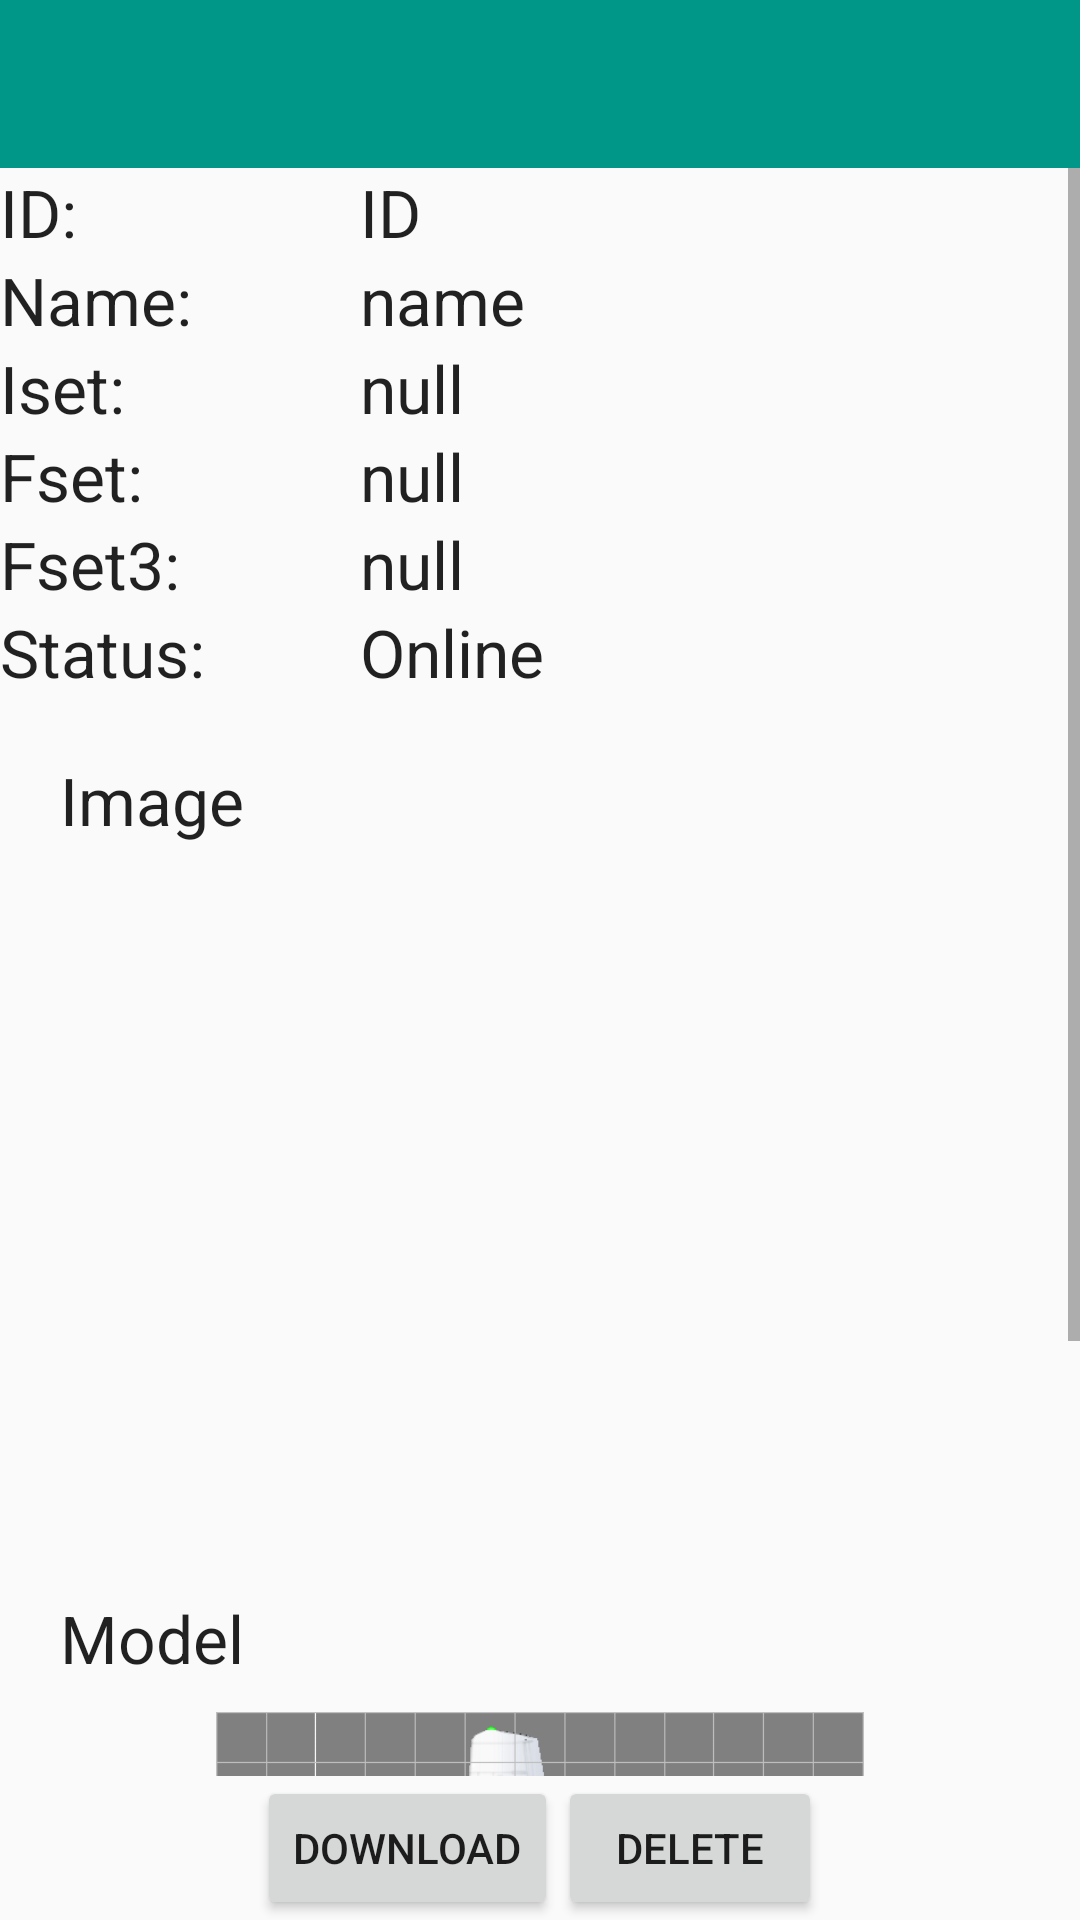

Layout XML and referenced resources for this Android screen:
<!-- AndroidManifest.xml: application theme AppTheme -->
<!-- res/layout/dialog_marker_detail.xml -->
<?xml version="1.0" encoding="utf-8"?>
<RelativeLayout xmlns:android="http://schemas.android.com/apk/res/android"
    android:layout_width="match_parent"
    android:layout_height="match_parent">
    <include layout="@layout/toolbar"
        android:id="@+id/include" />
    <ScrollView
        android:layout_width="match_parent"
        android:layout_height="match_parent"
        android:layout_above="@+id/linearLayout2"
        android:layout_below="@+id/include">

        <LinearLayout
            android:layout_width="match_parent"
            android:layout_height="wrap_content"
            android:orientation="vertical">

            <LinearLayout
                android:layout_width="match_parent"
                android:layout_height="wrap_content"
                android:layout_gravity="center_horizontal"
                android:orientation="horizontal"
                android:weightSum="3">

                <TextView
                    android:id="@+id/textView2"
                    android:layout_width="0dp"
                    android:layout_height="wrap_content"
                    android:layout_weight="1"
                    android:text="ID:"
                    android:textAppearance="?android:attr/textAppearanceLarge" />

                <TextView
                    android:id="@+id/marker_detail_id_tv"
                    android:layout_width="0dp"
                    android:layout_height="wrap_content"
                    android:layout_weight="2"
                    android:text="ID"
                    android:textAppearance="?android:attr/textAppearanceLarge" />
            </LinearLayout>

            <LinearLayout
                android:layout_width="match_parent"
                android:layout_height="wrap_content"
                android:layout_gravity="center_horizontal"
                android:orientation="horizontal"
                android:weightSum="3">

                <TextView
                    android:layout_width="0dp"
                    android:layout_height="wrap_content"
                    android:layout_weight="1"
                    android:text="Name:"
                    android:textAppearance="?android:attr/textAppearanceLarge" />

                <TextView
                    android:id="@+id/marker_detail_name_tv"
                    android:layout_width="0dp"
                    android:layout_height="wrap_content"
                    android:layout_weight="2"
                    android:text="name"
                    android:textAppearance="?android:attr/textAppearanceLarge" />
            </LinearLayout>

            <LinearLayout
                android:layout_width="match_parent"
                android:layout_height="wrap_content"
                android:layout_gravity="center_horizontal"
                android:gravity="center_vertical"
                android:orientation="horizontal"
                android:weightSum="3">

                <TextView
                    android:layout_width="0dp"
                    android:layout_height="wrap_content"
                    android:layout_weight="1"
                    android:text="Iset:"
                    android:textAppearance="?android:attr/textAppearanceLarge" />

                <TextView
                    android:id="@+id/marker_detail_iset_tv"
                    android:layout_width="0dp"
                    android:layout_height="wrap_content"
                    android:layout_weight="2"
                    android:ellipsize="marquee"
                    android:focusable="true"

                    android:focusableInTouchMode="true"
                    android:marqueeRepeatLimit="marquee_forever"
                    android:scrollHorizontally="true"
                    android:singleLine="true"
                    android:text="null"
                    android:textAppearance="?android:attr/textAppearanceLarge" />

                <ProgressBar
                    android:id="@+id/marker_detail_download_iset_pb"
                    style="?android:attr/progressBarStyleHorizontal"
                    android:layout_width="0dp"
                    android:layout_height="wrap_content"
                    android:layout_weight="2"
                    android:max="100"
                    android:visibility="gone" />

            </LinearLayout>

            <LinearLayout
                android:layout_width="match_parent"
                android:layout_height="wrap_content"
                android:layout_gravity="center_horizontal"
                android:gravity="center_vertical"
                android:orientation="horizontal"
                android:weightSum="3">

                <TextView
                    android:layout_width="0dp"
                    android:layout_height="wrap_content"
                    android:layout_weight="1"
                    android:text="Fset:"
                    android:textAppearance="?android:attr/textAppearanceLarge" />

                <TextView
                    android:id="@+id/marker_detail_fset_tv"
                    android:layout_width="0dp"
                    android:layout_height="wrap_content"
                    android:layout_weight="2"
                    android:ellipsize="marquee"
                    android:focusable="true"

                    android:focusableInTouchMode="true"
                    android:marqueeRepeatLimit="marquee_forever"
                    android:scrollHorizontally="true"
                    android:singleLine="true"
                    android:text="null"
                    android:textAppearance="?android:attr/textAppearanceLarge" />

                <ProgressBar
                    android:id="@+id/marker_detail_download_fset_pb"
                    style="?android:attr/progressBarStyleHorizontal"
                    android:layout_width="0dp"
                    android:layout_height="wrap_content"
                    android:layout_weight="2"
                    android:max="100" />
            </LinearLayout>

            <LinearLayout
                android:layout_width="match_parent"
                android:layout_height="wrap_content"
                android:layout_gravity="center_horizontal"
                android:gravity="center_vertical"
                android:orientation="horizontal"
                android:weightSum="3">

                <TextView
                    android:layout_width="0dp"
                    android:layout_height="wrap_content"
                    android:layout_weight="1"
                    android:text="Fset3:"
                    android:textAppearance="?android:attr/textAppearanceLarge" />

                <TextView
                    android:id="@+id/marker_detail_fset3_tv"
                    android:layout_width="0dp"
                    android:layout_height="wrap_content"
                    android:layout_weight="2"
                    android:ellipsize="marquee"
                    android:focusable="true"

                    android:focusableInTouchMode="true"
                    android:marqueeRepeatLimit="marquee_forever"
                    android:scrollHorizontally="true"
                    android:singleLine="true"
                    android:text="null"
                    android:textAppearance="?android:attr/textAppearanceLarge" />

                <ProgressBar
                    android:id="@+id/marker_detail_download_fset3_pb"
                    style="?android:attr/progressBarStyleHorizontal"
                    android:layout_width="0dp"
                    android:layout_height="wrap_content"
                    android:layout_weight="2"
                    android:max="100" />
            </LinearLayout>

            <LinearLayout
                android:layout_width="match_parent"
                android:layout_height="wrap_content"
                android:layout_gravity="center_horizontal"
                android:orientation="horizontal"
                android:weightSum="3">

                <TextView
                    android:layout_width="0dp"
                    android:layout_height="wrap_content"
                    android:layout_weight="1"
                    android:text="Status:"
                    android:textAppearance="?android:attr/textAppearanceLarge" />

                <TextView
                    android:id="@+id/marker_detail_status_tv"
                    android:layout_width="0dp"
                    android:layout_height="wrap_content"
                    android:layout_weight="2"
                    android:text="Online"
                    android:textAppearance="?android:attr/textAppearanceLarge" />
            </LinearLayout>

            <LinearLayout
                android:layout_width="match_parent"
                android:layout_height="wrap_content"
                android:layout_gravity="center_horizontal"
                android:orientation="vertical"
                android:layout_margin="20dp">
                <TextView
                    android:textAppearance="?android:attr/textAppearanceLarge"
                    android:text="Image"
                    android:layout_width="wrap_content"
                    android:layout_height="wrap_content" />
                <ImageView
                    android:layout_marginTop="10dp"
                    android:id="@+id/marker_detail_image"
                    android:layout_width="match_parent"
                    android:layout_height="200dp"
                    android:adjustViewBounds="true"
                    android:scaleType="fitCenter"
                    android:src="@mipmap/markerdetail" />
            </LinearLayout>

            <LinearLayout
                android:layout_width="match_parent"
                android:layout_height="wrap_content"
                android:layout_gravity="center_horizontal"
                android:orientation="vertical"
                android:layout_margin="20dp">
                <TextView
                    android:textAppearance="?android:attr/textAppearanceLarge"
                    android:text="Model"
                    android:layout_width="wrap_content"
                    android:layout_height="wrap_content" />
                <ImageView
                    android:layout_marginTop="10dp"
                    android:id="@+id/model_preview"
                    android:layout_width="match_parent"
                    android:layout_height="200dp"
                    android:adjustViewBounds="true"
                    android:scaleType="fitCenter"
                    android:src="@mipmap/model_default" />
            </LinearLayout>
        </LinearLayout>
    </ScrollView>

    <LinearLayout
        android:layout_width="match_parent"
        android:layout_height="wrap_content"
        android:layout_gravity="center_horizontal"
        android:layout_alignParentBottom="true"
        android:layout_alignParentLeft="true"
        android:layout_alignParentStart="true"
        android:id="@+id/linearLayout2"
        android:gravity="center">

        <Button
            android:id="@+id/marker_detail_download_bt"
            android:layout_width="wrap_content"
            android:layout_height="wrap_content"
            android:text="Download" />

        <Button
            android:id="@+id/marker_detail_delete_bt"
            android:layout_width="wrap_content"
            android:layout_height="wrap_content"
            android:text="Delete" />

    </LinearLayout>
</RelativeLayout>
<!-- res/layout/toolbar.xml (included above) -->
<?xml version="1.0" encoding="utf-8"?>
<android.support.v7.widget.Toolbar xmlns:android="http://schemas.android.com/apk/res/android"
    xmlns:local="http://schemas.android.com/apk/res-auto"
    android:layout_width="match_parent"
    android:layout_height="?attr/actionBarSize"
    android:background="?attr/colorPrimary"
    android:id="@+id/toolbar"
    android:minHeight="?attr/actionBarSize"
    local:popupTheme="@style/ThemeOverlay.AppCompat.Light"/>
<!-- resources referenced by this layout -->
<resources>
  <!-- mipmap model_default: png bitmap (mipmap-xxhdpi, 92511 bytes) -->
  <style name="AppTheme" parent="Theme.AppCompat.Light.DarkActionBar">
          <item name="windowActionBar">false</item>
          <item name="windowNoTitle">true</item>
          <item name="colorPrimary">@color/colorPrimary</item>
          <item name="colorPrimaryDark">@color/colorPrimaryDark</item>
          <item name="colorAccent">@color/colorAccent</item>
      </style>
      --&gt;
  <color name="colorPrimary">#009688</color>
  <color name="colorPrimaryDark">#00796B</color>
  <color name="colorAccent">#33d6ff</color>
</resources>
